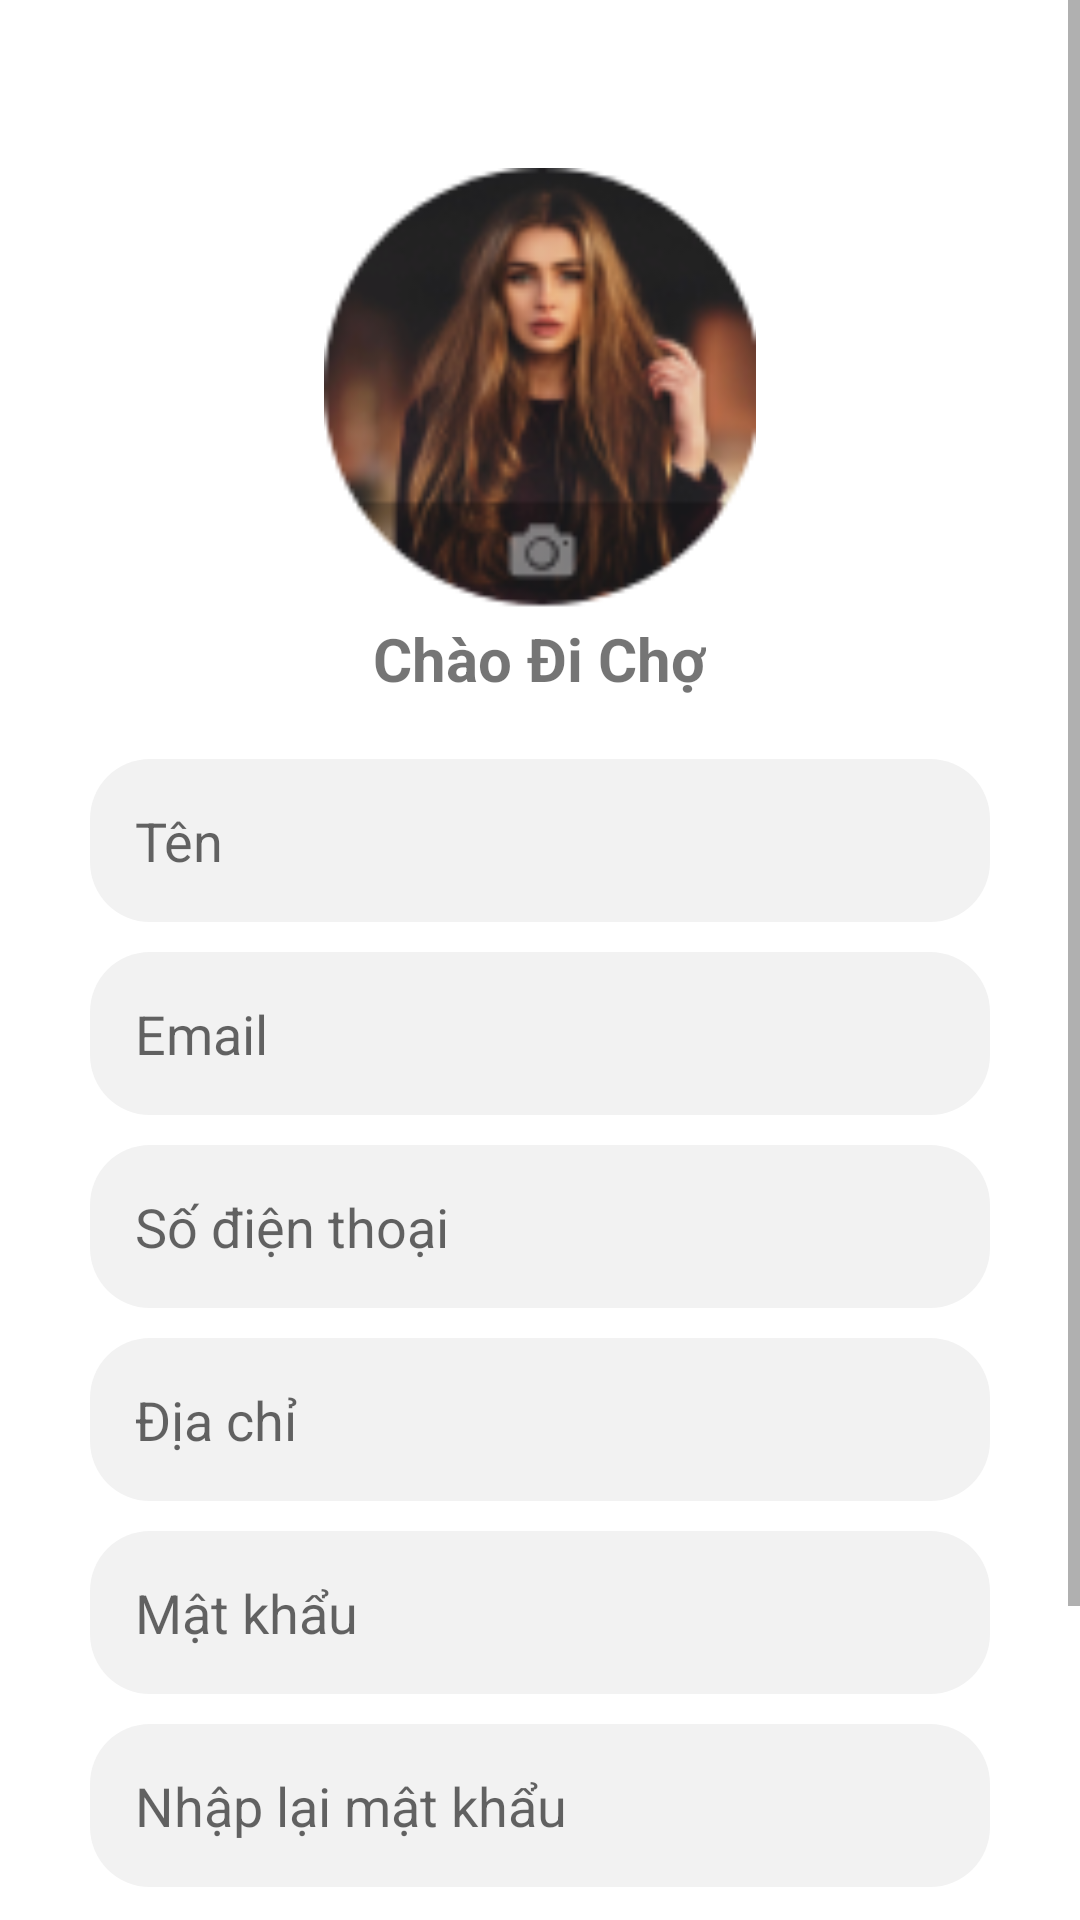

Here is an Android app screen rendered from its layout file. Give the layout XML and the strings, colors and styles it references.
<!-- AndroidManifest.xml: application theme Theme.Di_Cho -->
<!-- res/layout/fragment_nguoidung.xml -->
<?xml version="1.0" encoding="utf-8"?>
<ScrollView xmlns:android="http://schemas.android.com/apk/res/android"
    xmlns:tools="http://schemas.android.com/tools"
    android:layout_width="match_parent"
    android:layout_height="match_parent"
    xmlns:app="http://schemas.android.com/apk/res-auto">
<RelativeLayout
    android:layout_width="match_parent"
    android:layout_height="wrap_content">

    <com.google.android.material.appbar.AppBarLayout
        android:id="@+id/appbar_holder"
        android:layout_width="match_parent"
        android:backgroundTint="@color/white"
        android:layout_height="wrap_content">

        <androidx.appcompat.widget.Toolbar
            android:id="@+id/main_toolbar"
            android:layout_width="match_parent"
            android:layout_height="?attr/actionBarSize">
        </androidx.appcompat.widget.Toolbar>
    </com.google.android.material.appbar.AppBarLayout>


    <ImageView
        android:id="@+id/avatar"
        android:layout_width="150dp"
        android:layout_height="150dp"
        android:layout_below="@+id/appbar_holder"
        android:layout_centerHorizontal="true"
        android:src="@drawable/avatar" />


    <TextView
        android:id="@+id/txt_cdc"
        android:layout_width="wrap_content"
        android:layout_height="wrap_content"
        android:layout_below="@+id/avatar"
        android:layout_centerHorizontal="true"
        android:text="Chào Đi Chợ"
        android:textSize="20dp"
        android:textStyle="bold" />



    <EditText

        android:id="@+id/ed_information_user_name"
        android:layout_width="match_parent"
        android:layout_height="wrap_content"
        android:layout_below="@+id/txt_cdc"
        android:layout_marginLeft="30dp"
        android:layout_marginTop="20dp"
        android:layout_marginRight="30dp"
        android:background="@drawable/text_input_bg"
        android:hint="Tên"
        android:padding="15dp" />

        <EditText
            android:layout_marginTop="10dp"

            android:id="@+id/ed_information_user_email"
            android:layout_width="match_parent"
            android:layout_height="wrap_content"
            android:layout_below="@+id/ed_information_user_name"
            android:layout_marginLeft="30dp"
            android:layout_marginRight="30dp"
            android:background="@drawable/text_input_bg"
            android:hint="Email"
            android:padding="15dp" />


    <EditText
        android:id="@+id/ed_information_user_phonenumber"
        android:layout_width="match_parent"
        android:layout_height="wrap_content"
        android:layout_below="@+id/ed_information_user_email"
        android:layout_marginLeft="30dp"
        android:layout_marginTop="10dp"
        android:layout_marginRight="30dp"
        android:inputType="none"
        android:enabled="false"
        android:background="@drawable/text_input_bg"
        android:hint="Số điện thoại"
        android:padding="15dp" />


    <EditText
        android:id="@+id/ed_information_user_address"
        android:layout_width="match_parent"
        android:layout_height="wrap_content"
        android:layout_below="@+id/ed_information_user_phonenumber"
        android:layout_marginLeft="30dp"
        android:layout_marginTop="10dp"
        android:layout_marginRight="30dp"
        android:background="@drawable/text_input_bg"
        android:hint="Địa chỉ"
        android:padding="15dp" />

    <EditText
        android:id="@+id/ed_information_user_password"
        android:layout_width="match_parent"
        android:layout_height="wrap_content"
        android:layout_below="@+id/ed_information_user_address"
        android:layout_marginLeft="30dp"
        android:layout_marginTop="10dp"
        android:layout_marginRight="30dp"
        android:inputType="textPassword"
        android:background="@drawable/text_input_bg"
        android:hint="Mật khẩu"
        android:padding="15dp" />

    <EditText
        android:id="@+id/ed_information_user_confirmpassword"
        android:layout_width="match_parent"
        android:layout_height="wrap_content"
        android:layout_below="@+id/ed_information_user_password"
        android:layout_marginLeft="30dp"
        android:layout_marginTop="10dp"
        android:layout_marginRight="30dp"
        android:inputType="textPassword"
        android:background="@drawable/text_input_bg"
        android:hint="Nhập lại mật khẩu"
        android:padding="15dp" />


    <Button
        android:id="@+id/btn_save_information"
        android:layout_width="350dp"
        android:layout_height="wrap_content"
        android:layout_below="@+id/ed_information_user_confirmpassword"
        android:layout_centerHorizontal="true"
        android:layout_marginTop="20dp"
        android:background="@drawable/button_bg"
        android:text="Lưu thông tin" />

    <Button
        android:id="@+id/btn_dang_xuat"
        android:layout_width="350dp"
        android:layout_height="wrap_content"
        android:layout_below="@+id/btn_save_information"
        android:layout_centerHorizontal="true"
        android:layout_marginTop="20dp"
        android:background="@drawable/button_bg"
        android:text="Đăng xuất" />
</RelativeLayout>

</ScrollView>
<!-- resources referenced by this layout -->
<resources>
  <color name="white">#FFFFFFFF</color>
  <!-- drawable avatar: png bitmap (drawable-v24, 18653 bytes) -->
  <!-- drawable button_bg (drawable) -->
  <?xml version="1.0" encoding="utf-8"?>
  <shape xmlns:android="http://schemas.android.com/apk/res/android">
      <corners android:radius="20dp"/>
  
      <solid android:color="#ff0000"/>
  </shape>
  <!-- drawable text_input_bg (drawable) -->
  <?xml version="1.0" encoding="utf-8"?>
  <shape xmlns:android="http://schemas.android.com/apk/res/android">
  
      <corners android:radius="20dp"/>
  
      <solid android:color="#F2F2F2"/>
  
  </shape>
  <style name="Theme.Di_Cho" parent="Theme.MaterialComponents.DayNight.NoActionBar">
          
          <item name="colorPrimary">#FF9800</item>
          <item name="colorPrimaryVariant">#A4FF9800</item>
          <item name="colorOnPrimary">@color/white</item>
          
          <item name="colorSecondary">@color/teal_200</item>
          <item name="colorSecondaryVariant">@color/teal_700</item>
          <item name="colorOnSecondary">@color/black</item>
          
          <item name="android:statusBarColor" tools:targetApi="l">?attr/colorPrimaryVariant</item>
          
      </style>
  <color name="teal_200">#FF03DAC5</color>
  <color name="teal_700">#FF018786</color>
  <color name="black">#FF000000</color>
</resources>
